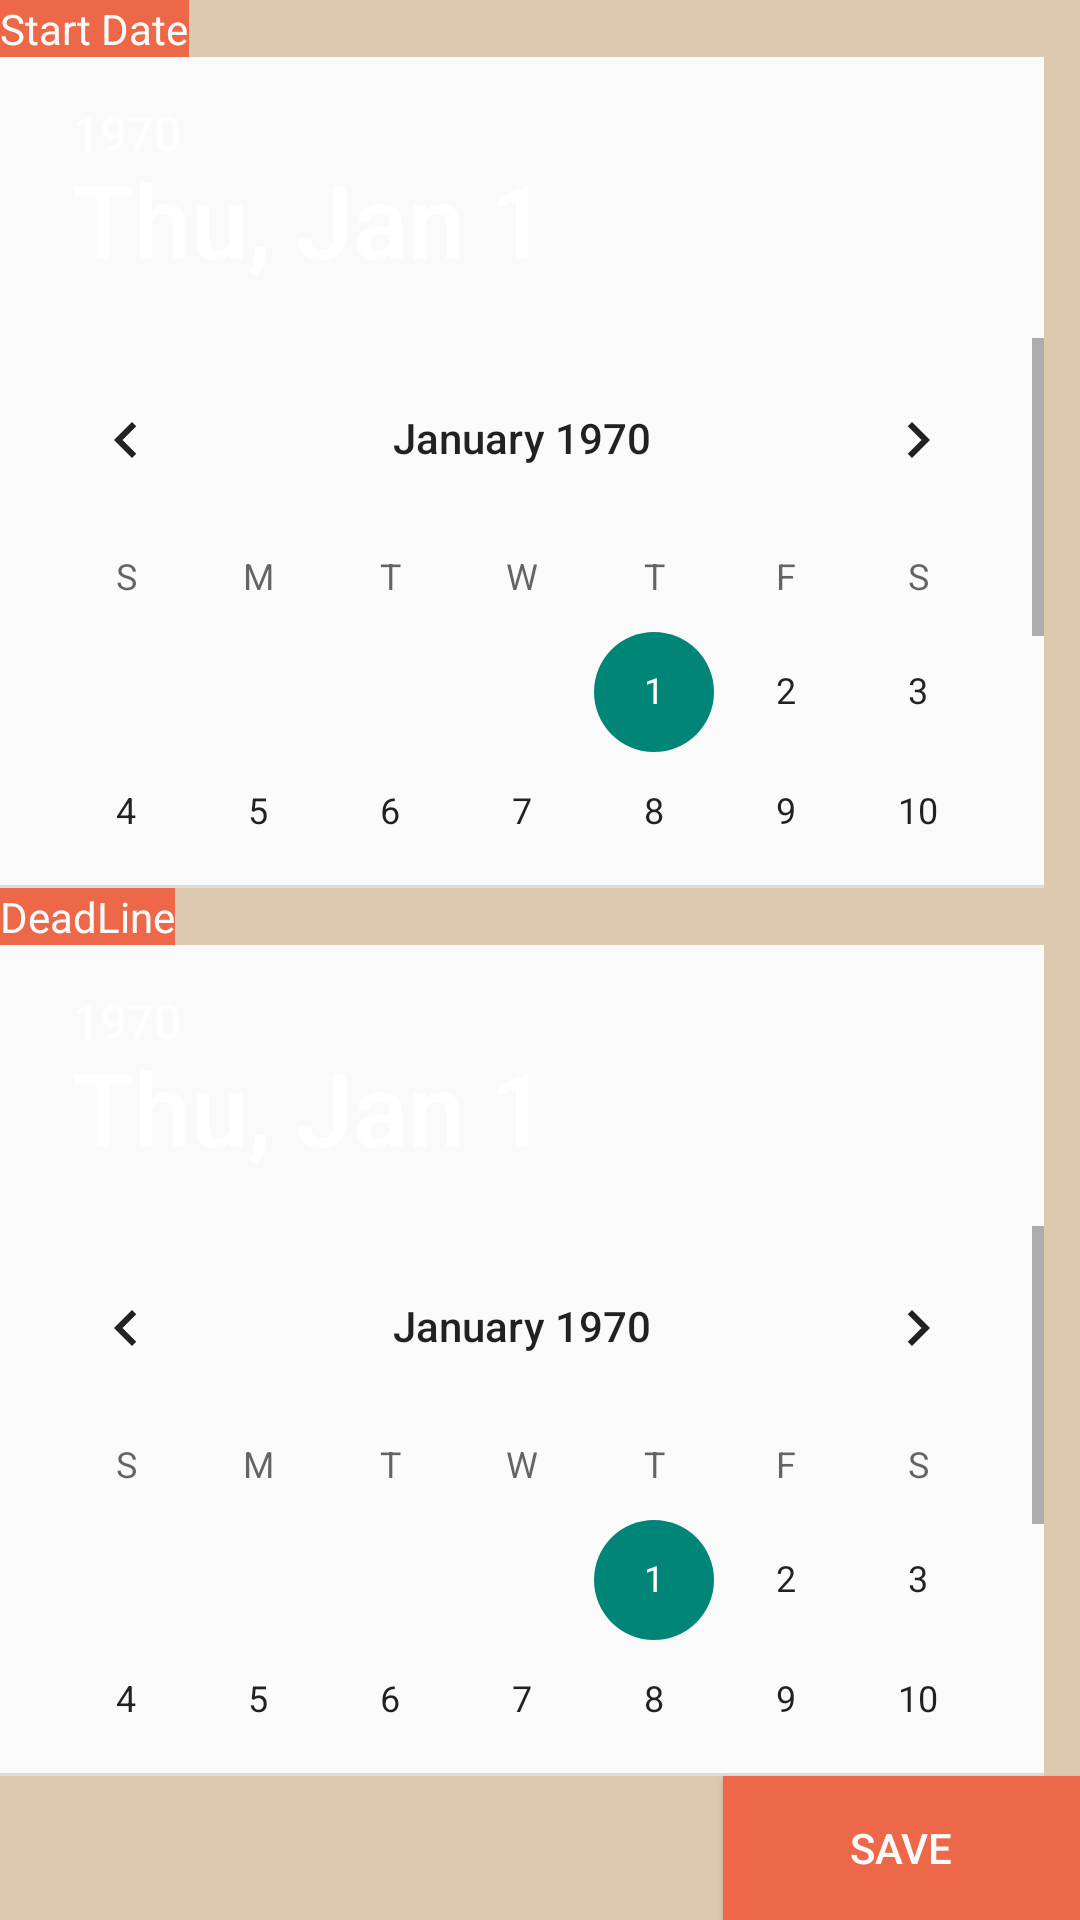

Write the Android layout XML for this screen, with the resource values it uses.
<!-- AndroidManifest.xml: application theme AppTheme -->
<!-- res/layout/fragment_new_sprint_planning.xml -->
<LinearLayout xmlns:android="http://schemas.android.com/apk/res/android"
    xmlns:tools="http://schemas.android.com/tools" android:layout_width="match_parent"
    android:layout_height="match_parent" tools:context="tirt.tirtclient.NewSprintPlanning"
    android:background="#DCC9B0"
    android:orientation="vertical"
    android:paddingTop="0dp"
    android:paddingBottom="0dp"
    android:id="@+id/layoutsaa"
    >



    <TextView
        android:layout_width="wrap_content"
        android:layout_height="wrap_content"
        android:text="Start Date"
        android:id="@+id/textView"
        android:background="#ED6849" />

    <DatePicker
        android:layout_width="wrap_content"
        android:layout_height="wrap_content"
        android:id="@+id/startDatePicker"
        android:layout_weight="0.2"
        android:calendarViewShown="false"
        android:layout_gravity="center_vertical" />

    <TextView
        android:layout_width="wrap_content"
        android:layout_height="wrap_content"
        android:text="DeadLine"
        android:id="@+id/textView2"
        android:background="#ED6849" />

    <DatePicker
        android:layout_width="wrap_content"
        android:layout_height="wrap_content"
        android:layout_weight="0.2"
        android:calendarViewShown="false"
        android:id="@+id/endDatePicker" />

    <Button
        android:layout_width="119dp"
        android:layout_height="wrap_content"
        android:text="Save"
        android:id="@+id/sprintPlanningSaveButton"
        android:background="#ED6849"
        android:layout_gravity="right"
        android:height="20dp"
        android:clickable="true" />


</LinearLayout>
<!-- resources referenced by this layout -->
<resources>
  <style name="AppTheme" parent="Theme.AppCompat.Light">
      <item name="android:background">@color/background_material_light</item>
      <item name="android:textColor">@color/background_material_light</item>
      </style>
</resources>
